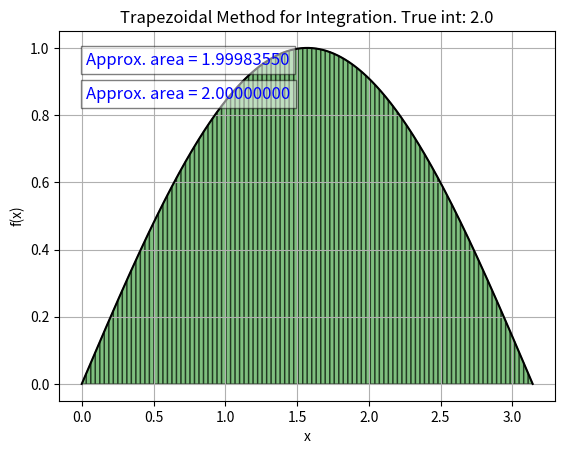

Reproduce this figure in Python.
import numpy as np
import matplotlib.pyplot as plt

'''
Author: CI
A simple python code that plots a function defined by the input to f(x) and the trapezoids used to approximate its integral between the bounds a < x < b. 
Users can define the number of trapezoids used in the numerical integration. 
Output is a plot showing the function, trapezoids, and the approximate area under the curve between the bounds [a,b].
'''

# Define the function to integrate
def f(x):
    return np.sin(x)  

a = 0  # Lower bound
b = np.pi  # Upper bound
n = 100  # Number of trapezoids

#Actual integration - input the functional form of the true integration
def int_f(x):
    return -1. * np.cos(x) 

true_int = np.round((int_f(b) - int_f(a)), 6)

###
#   This is the brains of the code. If you're a student and playing around with things, only edit stuff below this point if you know what you are doing!!!
###

# Generate x values and calculate the width of each trapezoid
x = np.linspace(a, b, n + 1)
y = f(x)
h = (b - a) / n

# trapezoid rule area calcualtion (I could use np.trapz, but because I have to define a specific number of trapezoids for plotting, might as well do it this way)
area = (h / 2) * (y[0] + 2 * np.sum(y[1:-1]) + y[-1])

# Plot fxn
x_fine = np.linspace(a, b, 500)
y_fine = f(x_fine)
plt.plot(x_fine, y_fine, 'k-', label='f(x)')  

# Plot trapezoids
for i in range(n):
    x_trap = [x[i], x[i], x[i+1], x[i+1]]
    y_trap = [0, y[i], y[i+1], 0]
    plt.fill(x_trap, y_trap, 'green', alpha=0.5, edgecolor='black') 

# text stating approximate area
plt.text(a + 0.01 * (b - a), max(y) * 0.95, f'Approx. area = {area:.8f}', 
         fontsize=12, color='blue', ha='left', bbox=dict(facecolor='white', alpha=0.5))

plt.text(a + 0.01 * (b - a), max(y) * 0.85, f'Approx. area = {true_int:.8f}', 
         fontsize=12, color='blue', ha='left', bbox=dict(facecolor='white', alpha=0.5))

# make snd show plot
plt.title(f'Trapezoidal Method for Integration. True int: {true_int}')
plt.xlabel('x')
plt.ylabel('f(x)')
plt.grid(True)
plt.show()
